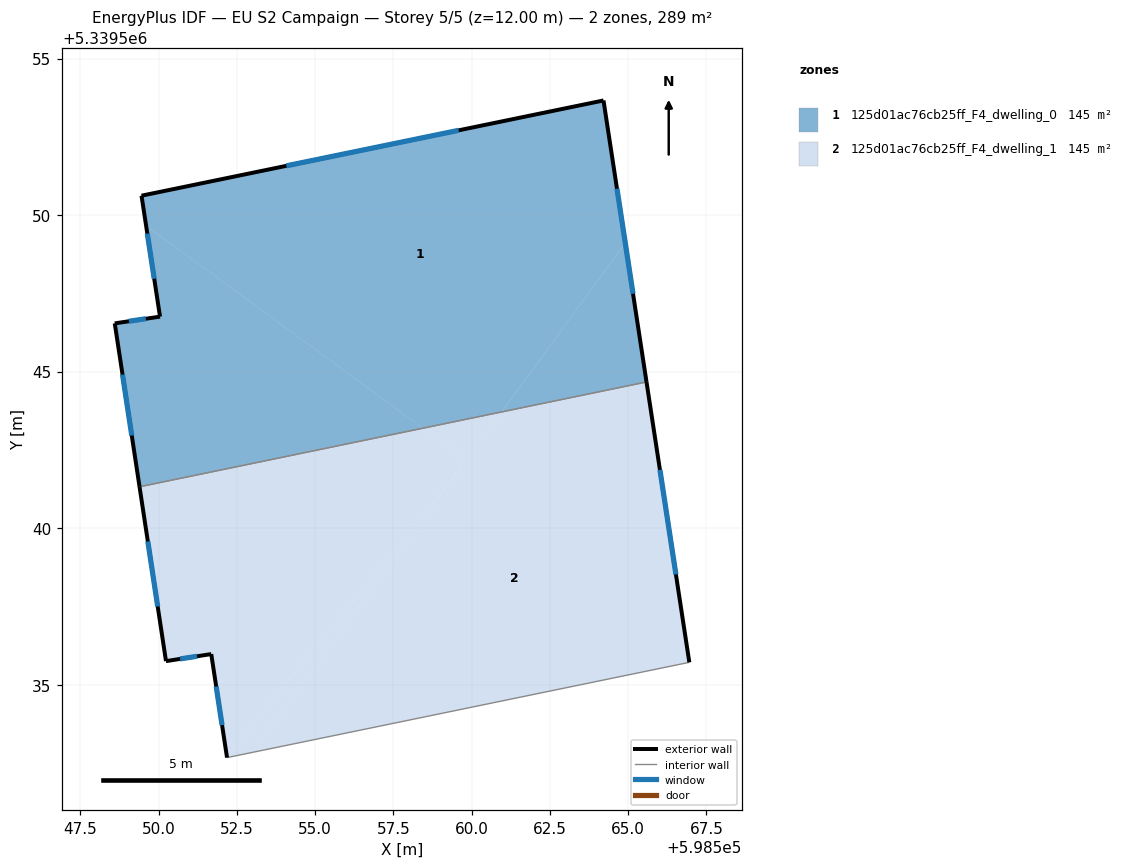
=== STOREY PLAN SPEC (per zone: floor XY polygon, exterior-wall plan segments, windows/doors) ===
zone 1: 125d01ac76cb25ff_F4_dwelling_0  (144.6 m²)
  floor: (598564.21, 5339553.66) (598564.91, 5339549.11) (598560.96, 5339543.71) (598558.44, 5339543.19) (598549.60, 5339549.67) (598549.45, 5339550.62)
  floor: (598564.91, 5339549.11) (598565.58, 5339544.67) (598560.96, 5339543.71)
  floor: (598558.44, 5339543.19) (598549.39, 5339541.32) (598548.60, 5339546.54) (598550.04, 5339546.76) (598549.60, 5339549.67)
  exterior wall: (598564.21, 5339553.66) – (598549.45, 5339550.62)  [15.1 m]
    window: (598559.58, 5339552.71) – (598554.08, 5339551.57)  [6.3 m²]
  exterior wall: (598565.58, 5339544.67) – (598564.21, 5339553.66)  [9.1 m]
    window: (598565.15, 5339547.49) – (598564.64, 5339550.84)  [3.8 m²]
  exterior wall: (598548.60, 5339546.54) – (598549.39, 5339541.32)  [5.3 m]
    window: (598548.84, 5339544.91) – (598549.14, 5339542.96)  [2.2 m²]
  exterior wall: (598550.04, 5339546.76) – (598548.60, 5339546.54)  [1.5 m]
    window: (598549.59, 5339546.69) – (598549.05, 5339546.61)  [0.6 m²]
  exterior wall: (598549.45, 5339550.62) – (598550.04, 5339546.76)  [3.9 m]
    window: (598549.64, 5339549.41) – (598549.86, 5339547.97)  [1.6 m²]
  interior walls: 1
zone 2: 125d01ac76cb25ff_F4_dwelling_1  (144.6 m²)
  floor: (598560.96, 5339543.71) (598559.83, 5339542.17) (598558.44, 5339543.19)
  floor: (598559.83, 5339542.17) (598559.82, 5339542.16) (598552.18, 5339532.67) (598551.68, 5339535.98) (598550.23, 5339535.75) (598549.39, 5339541.32) (598558.44, 5339543.19)
  floor: (598565.58, 5339544.67) (598566.95, 5339535.71) (598552.99, 5339532.84) (598560.96, 5339543.71)
  floor: (598559.82, 5339542.16) (598552.99, 5339532.84) (598552.18, 5339532.67)
  exterior wall: (598551.68, 5339535.98) – (598552.18, 5339532.67)  [3.3 m]
    window: (598551.84, 5339534.94) – (598552.03, 5339533.71)  [1.4 m²]
  exterior wall: (598550.23, 5339535.75) – (598551.68, 5339535.98)  [1.5 m]
    window: (598550.69, 5339535.82) – (598551.23, 5339535.91)  [0.6 m²]
  exterior wall: (598549.39, 5339541.32) – (598550.23, 5339535.75)  [5.6 m]
    window: (598549.65, 5339539.58) – (598549.97, 5339537.50)  [2.4 m²]
  exterior wall: (598566.95, 5339535.71) – (598565.58, 5339544.67)  [9.1 m]
    window: (598566.52, 5339538.52) – (598566.01, 5339541.86)  [3.8 m²]
  interior walls: 2

=== DERIVED (storey summary) ===
Building: EU S2 Campaign
Storey: 5 of 5  (floor level z = 12.00 m)
Storey gross floor area: 289.3 m²
Zones on this storey: 2
  - 125d01ac76cb25ff_F4_dwelling_0: floor 144.6 m²; exterior wall 34.8 m (104.5 m²); 5 window(s) 14.5 m²; WWR 13.9%
  - 125d01ac76cb25ff_F4_dwelling_1: floor 144.6 m²; exterior wall 19.5 m (58.5 m²); 4 window(s) 8.1 m²; WWR 13.9%
Zone adjacency (shared interzone walls):
  - 125d01ac76cb25ff_F4_dwelling_0 ↔ 125d01ac76cb25ff_F4_dwelling_1